Photos from the image-classification dataset "data" in the GitHub repository KyklyMachine/Coins-mint. Its 73 classes are: 1 chervonets 1923, 1 kopek 1924 to 1925, 1 kopek 1926 to 1935, 1 kopek 1935 to 1936, 1 kopek 1937 to 1946, 1 kopek 1948 to 1956, 1 kopek 1957, 1 kopek 1958, 1 kopek 1961 to 1991, 1 poltinnik 1924 to 1927, 1 ruble 1921 to 1922, 1 ruble 1924, 1 ruble 1958, 1 ruble 1961, 1 ruble 1964 to 1991, 1 ruble 1991, 10 kopeks 1921 to 1923, 10 kopeks 1924 to 1931, 10 kopeks 1931 to 1934, 10 kopeks 1935 to 1936, 10 kopeks 1937 to 1946, 10 kopeks 1948 to 1956, 10 kopeks 1957, 10 kopeks 1958, 10 kopeks 1961 to 1991, 10 rubles 1991 to 1992, 15 kopeks 1921 to 1923, 15 kopeks 1924 to 1931, 15 kopeks 1931 to 1934, 15 kopeks 1935 to 1936, 15 kopeks 1937 to 1946, 15 kopeks 1948 to 1956, 15 kopeks 1957, 15 kopeks 1958, 15 kopeks 1961 to 1991, 2 kopeks 1924 to 1925, 2 kopeks 1926 to 1935, 2 kopeks 1935 to 1936, 2 kopeks 1937 to 1946, 2 kopeks 1948 to 1956, 2 kopeks 1957, 2 kopeks 1958, 2 kopeks 1961 to 1991, 20 kopeks 1921 to 1923, 20 kopeks 1924 to 1931, 20 kopeks 1931 to 1934, 20 kopeks 1935 to 1936, 20 kopeks 1937 to 1946, 20 kopeks 1948 to 1956, 20 kopeks 1957, 20 kopeks 1961 to 1991, 3 kopeks 1924, 3 kopeks 1926 to 1935, 3 kopeks 1935 to 1936, 3 kopeks 1937 to 1946, 3 kopeks 1948 to 1956, 3 kopeks 1957, 3 kopeks 1958, 3 kopeks 1961 to 1991, 5 kopeks 1924, 5 kopeks 1926 to 1935, 5 kopeks 1935 to 1936, 5 kopeks 1937 to 1946, 5 kopeks 1948 to 1956, 5 kopeks 1957, 5 kopeks 1958, 5 kopeks 1961 to 1991, 5 rubles 1991, 50 kopeks 1921 to 1922, 50 kopeks 1961, 50 kopeks 1964 to 1991, 50 kopeks 1991, half kopek 1925 to 1928.

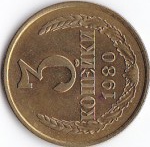
Label: 3 kopeks 1961 to 1991

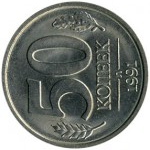
Label: 50 kopeks 1964 to 1991

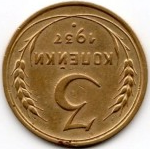
Label: 3 kopeks 1937 to 1946

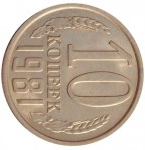
Label: 10 kopeks 1961 to 1991

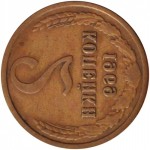
Label: 2 kopeks 1961 to 1991

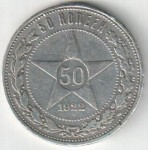
Label: 50 kopeks 1921 to 1922
